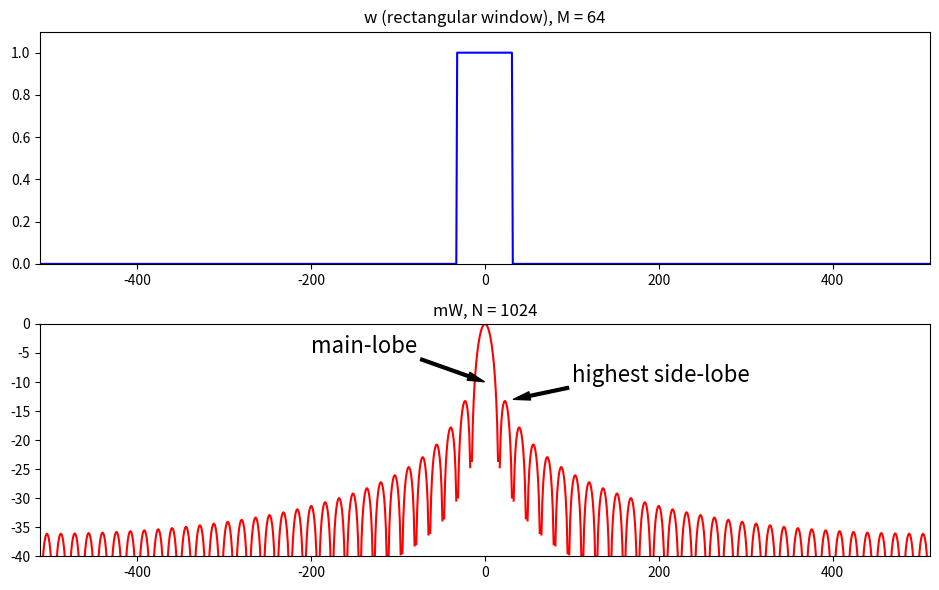

Recreate this plot in Python.
import matplotlib.pyplot as plt
import numpy as np
from scipy.fftpack import fft

M = 64
N = 1024
hN = N//2     
hM = M//2
fftbuffer = np.zeros(N)
mX1 = np.zeros(N)

plt.figure(1, figsize=(9.5, 6))
fftbuffer[hN-hM:hN+hM]=np.ones(M)
plt.subplot(2,1,1)
plt.plot(np.arange(-hN, hN), fftbuffer, 'b', lw=1.5)
plt.axis([-hN, hN, 0, 1.1])
plt.title('w (rectangular window), M = 64')


X = fft(fftbuffer)
mX = 20*np.log10(abs(X)) 
mX1[:hN] = mX[hN:]
mX1[N-hN:] = mX[:hN]      

plt.subplot(2,1,2)
plt.plot(np.arange(-hN, hN), mX1-max(mX), 'r', lw=1.5)
plt.axis([-hN,hN,-40,0])
plt.title('mW, N = 1024')
plt.annotate('main-lobe', xy=(0,-10), xytext=(-200, -5), fontsize=16, arrowprops=(dict(facecolor='black', width=2, headwidth=6, shrink=0.01)))
plt.annotate('highest side-lobe', xy=(32,-13), xytext=(100, -10), fontsize=16, arrowprops=(dict(facecolor='black', width=2, headwidth=6, shrink=0.01)))


plt.tight_layout()
plt.savefig('rectangular-1.png')
plt.show()
